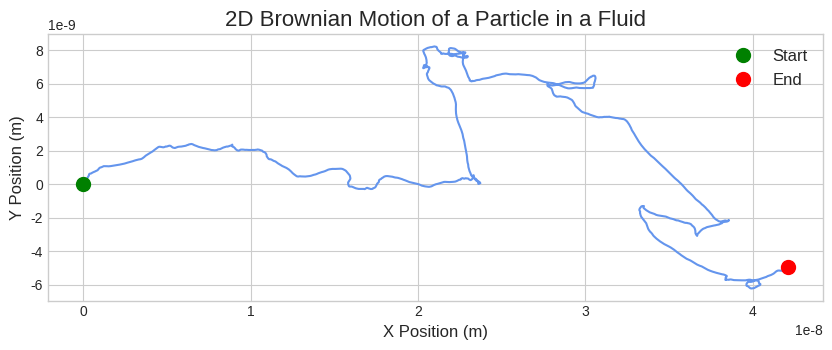

Here is the Python script that generated this plot:
# Untitled-1.py
import numpy as np
import matplotlib.pyplot as plt

def simulate_brownian_motion(
    duration=10.0,
    dt=0.01,
    mass=1.0,
    radius=0.1,
    viscosity=1.0,
    temperature=298.0
):
    """
    Simulates and plots the 2D Brownian motion of a particle in a fluid.

    This function solves the Langevin equation numerically to model the random
    walk of a particle subjected to random collisions from fluid molecules.

    Args:
        duration (float): Total simulation time in seconds.
        dt (float): Time step for the numerical integration in seconds.
        mass (float): Mass of the particle in kg.
        radius (float): Radius of the particle in meters.
        viscosity (float): Dynamic viscosity of the fluid in Pa*s.
        temperature (float): Temperature of the fluid in Kelvin.
    """
    # --- 1. Setup and Constants ---
    # Number of time steps
    num_steps = int(duration / dt)

    # Stokes' drag coefficient (gamma) for a spherical particle
    # γ = 6 * π * η * r
    gamma = 6 * np.pi * viscosity * radius

    # Boltzmann constant (J/K)
    k_B = 1.380649e-23

    # Diffusion coefficient from the Einstein relation
    # This links the random force magnitude to temperature and viscosity.
    D = (k_B * temperature) / gamma
    
    # The standard deviation of the random force term in the discretized equation.
    # This term scales the random numbers to have the correct physical magnitude.
    random_force_std = np.sqrt(2 * D * dt)

    # --- 2. Initialize Arrays ---
    # Initialize arrays to store position (x, y) and velocity (vx, vy)
    # We start the particle at the origin with zero initial velocity.
    pos = np.zeros((num_steps, 2))
    vel = np.zeros((num_steps, 2))

    # --- 3. Simulation Loop (Euler-Maruyama Method) ---
    # This is the core of the simulation where we step through time.
    for i in range(num_steps - 1):
        # Generate random numbers from a standard normal distribution (mean=0, std=1)
        # for each dimension (x and y). This is our N(0,1).
        random_kick = np.random.randn(2)

        # Langevin Equation (discretized):
        # v_new = v_old - (drag_force * dt) + random_force
        
        # Update velocity for both x and y dimensions
        vel[i+1] = (
            vel[i]                               # Previous velocity
            - (gamma / mass) * vel[i] * dt       # Drag term
            + (random_force_std / dt) * random_kick # Stochastic (random) term
        )
        
        # Update position using the newly calculated velocity
        # x_new = x_old + v_new * dt
        pos[i+1] = pos[i] + vel[i+1] * dt

    # --- 4. Plotting the Results ---
    plt.style.use('seaborn-v0_8-whitegrid')
    fig, ax = plt.subplots(figsize=(10, 10))

    # Plot the particle's path
    ax.plot(pos[:, 0], pos[:, 1], color='cornflowerblue', linewidth=1.5)

    # Mark the start and end points for clarity
    ax.plot(pos[0, 0], pos[0, 1], 'o', color='green', markersize=10, label='Start')
    ax.plot(pos[-1, 0], pos[-1, 1], 'o', color='red', markersize=10, label='End')

    ax.set_title('2D Brownian Motion of a Particle in a Fluid', fontsize=16)
    ax.set_xlabel('X Position (m)', fontsize=12)
    ax.set_ylabel('Y Position (m)', fontsize=12)
    ax.legend(fontsize=12)
    ax.set_aspect('equal', adjustable='box')
    plt.grid(True)
    plt.show()

# --- Run the simulation with default parameters ---
if __name__ == '__main__':
    # You can change the parameters here to see how they affect the motion.
    # For example, try increasing the temperature or the viscosity.
    simulate_brownian_motion(duration=20.0, temperature=350.0)
